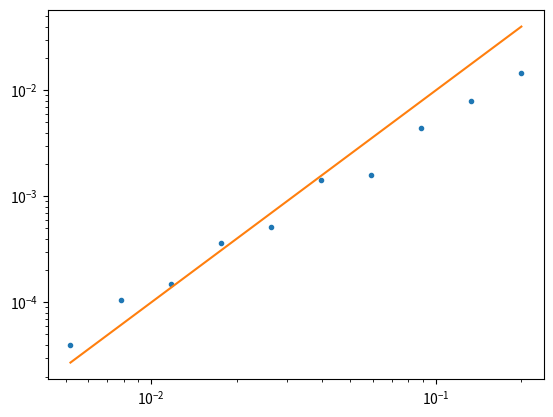

Reproduce this figure in Python.

#Assume we have the expressions at all the necessary points then solved the matrix equation

from numpy import *
from numpy.linalg import solve,norm
from matplotlib.pyplot import plot,loglog



def FEMfroGElem(hp,dx,j):
    
    hjmh = hp[4*j]
    hjms = hp[4*j+1]
    hjps = hp[4*j+2]
    hjph = hp[4*j+3] 
    
    Ge = zeros((4,4))
    
    
    Ge[0,0] = dx/2*(16.0/105)
    Ge[0,1] = dx/2*(33.0/280)
    Ge[0,2] = dx/2*(-3.0/70)
    Ge[0,3] = dx/2*(19.0/840)
    Ge[1,0] = dx/2*(33.0/280)
    Ge[1,1] = dx/2*(27.0/35)
    Ge[1,2] = dx/2*(-27.0/280)
    Ge[1,3] = dx/2*(-3.0/70)
    Ge[2,0] = dx/2*(-3.0/70)
    Ge[2,1] = dx/2*(-27.0/280)
    Ge[2,2] = dx/2*(27.0/35)
    Ge[2,3] = dx/2*(33.0/280)
    Ge[3,0] = dx/2*(19.0/840)
    Ge[3,1] = dx/2*(-3.0/70)
    Ge[3,2] = dx/2*(33.0/280)
    Ge[3,3] = dx/2*(16.0/105)


    
    uhe = zeros((4,4))
    
    uhe[0,0] = dx/2*(17*hjmh/160 + 9*hjms/140 + hjph/168 - 27*hjps/1120)
    uhe[0,1] = dx/2*(9*hjmh/140 + 27*hjms/280 + 3*hjph/560 - 27*hjps/560)
    uhe[0,2] = dx/2*(-27*hjmh/1120 - 27*hjms/560 + 3*hjph/560 + 27*hjps/1120)
    uhe[0,3] = dx/2*(hjmh/168 + 3*hjms/560 + hjph/168 + 3*hjps/560)
    uhe[1,0] = dx/2*(9*hjmh/140 + 27*hjms/280 + 3*hjph/560 - 27*hjps/560)
    uhe[1,1] = dx/2*(27*hjmh/280 + 729*hjms/1120 + 27*hjph/1120)
    uhe[1,2] = dx/2*(-27*hjmh/560 - 27*hjph/560)
    uhe[1,3] = dx/2*(3*hjmh/560 + 27*hjms/1120 - 27*hjph/1120 - 27*hjps/560)
    uhe[2,0] = dx/2*(-27*hjmh/1120 - 27*hjms/560 + 3*hjph/560 + 27*hjps/1120)
    uhe[2,1] = dx/2*(-27*hjmh/560 - 27*hjph/560)
    uhe[2,2] = dx/2*(27*hjmh/1120 + 27*hjph/280 + 729*hjps/1120)
    uhe[2,3] = dx/2*(3*hjmh/560 - 27*hjms/560 + 9*hjph/140 + 27*hjps/280)
    uhe[3,0] = dx/2*(hjmh/168 + 3*hjms/560 + hjph/168 + 3*hjps/560)
    uhe[3,1] = dx/2*(3*hjmh/560 + 27*hjms/1120 - 27*hjph/1120 - 27*hjps/560)
    uhe[3,2] = dx/2*(3*hjmh/560 - 27*hjms/560 + 9*hjph/140 + 27*hjps/280)
    uhe[3,3] = dx/2*(hjmh/168 - 27*hjms/1120 + 17*hjph/160 + 9*hjps/140)
    

    
    
    h3uxe = zeros((4,4))
    h3uxe[0,0] = (1.0/3.0)*2/dx*(5377*hjmh**3/8960 + 490239*hjmh**2*hjms/640640 + 45223*hjmh**2*hjph/640640 - 7695*hjmh**2*hjps/23296 + 19035*hjmh*hjms**2/23296 + 2601*hjmh*hjms*hjph/20020 - 100521*hjmh*hjms*hjps/160160 + 1163*hjmh*hjph**2/183040 - 8109*hjmh*hjph*hjps/160160 + 14499*hjmh*hjps**2/116480 + 235467*hjms**3/366080 + 297837*hjms**2*hjph/2562560 - 728271*hjms**2*hjps/1281280 + 9963*hjms*hjph**2/2562560 - 1377*hjms*hjph*hjps/16016 + 124659*hjms*hjps**2/640640 + 953*hjph**3/73216 + 8397*hjph**2*hjps/1281280 + 13527*hjph*hjps**2/640640 + 729*hjps**3/1281280)
    h3uxe[0,1] = (1.0/3.0)*2/dx*(-1164861*hjmh**3/1281280 - 2657367*hjmh**2*hjms/2562560 - 251253*hjmh**2*hjph/2562560 + 584091*hjmh**2*hjps/1281280 - 2374353*hjmh*hjms**2/2562560 - 39609*hjmh*hjms*hjph/256256 + 963009*hjmh*hjms*hjps/1281280 - 28737*hjmh*hjph**2/2562560 + 75087*hjmh*hjph*hjps/1281280 - 197559*hjmh*hjps**2/1281280 - 518319*hjms**3/1281280 - 21141*hjms**2*hjph/183040 + 269001*hjms**2*hjps/512512 + 1377*hjms*hjph**2/116480 + 143613*hjms*hjph*hjps/1281280 - 518319*hjms*hjps**2/2562560 - 6939*hjph**3/116480 - 8343*hjph**2*hjps/197120 - 114453*hjph*hjps**2/2562560 - 150903*hjps**3/1281280)
    h3uxe[0,2] = (1.0/3.0)*2/dx*(503469*hjmh**3/1281280 + 108783*hjmh**2*hjms/320320 + 171*hjmh**2*hjph/4928 - 201771*hjmh**2*hjps/1281280 + 165483*hjmh*hjms**2/1281280 + 2187*hjmh*hjms*hjph/80080 - 729*hjmh*hjms*hjps/4928 + 15507*hjmh*hjph**2/1281280 - 243*hjmh*hjph*hjps/45760 + 43011*hjmh*hjps**2/1281280 - 59049*hjms**3/197120 + 729*hjms**2*hjph/232960 + 6561*hjms**2*hjps/116480 - 11097*hjms*hjph**2/232960 - 729*hjms*hjph*hjps/14560 + 6561*hjms*hjps**2/320320 + 47763*hjph**3/366080 + 12069*hjph**2*hjps/116480 + 13851*hjph*hjps**2/320320 + 6561*hjps**3/116480)
    h3uxe[0,3] = (1.0/3.0)*2/dx*(-107519*hjmh**3/1281280 - 173853*hjmh**2*hjms/2562560 - 18559*hjmh**2*hjph/2562560 + 8181*hjmh**2*hjps/256256 - 7209*hjmh*hjms**2/366080 - 3411*hjmh*hjms*hjph/1281280 + 30699*hjmh*hjms*hjps/1281280 - 18559*hjmh*hjph**2/2562560 - 3411*hjmh*hjph*hjps/1281280 - 4941*hjmh*hjps**2/1281280 + 78003*hjms**3/1281280 - 4941*hjms**2*hjph/1281280 - 6561*hjms**2*hjps/512512 + 8181*hjms*hjph**2/256256 + 30699*hjms*hjph*hjps/1281280 - 6561*hjms*hjps**2/512512 - 107519*hjph**3/1281280 - 173853*hjph**2*hjps/2562560 - 7209*hjph*hjps**2/366080 + 78003*hjps**3/1281280)
    h3uxe[1,0] = (1.0/3.0)*2/dx*(-1164861*hjmh**3/1281280 - 2657367*hjmh**2*hjms/2562560 - 251253*hjmh**2*hjph/2562560 + 584091*hjmh**2*hjps/1281280 - 2374353*hjmh*hjms**2/2562560 - 39609*hjmh*hjms*hjph/256256 + 963009*hjmh*hjms*hjps/1281280 - 28737*hjmh*hjph**2/2562560 + 75087*hjmh*hjph*hjps/1281280 - 197559*hjmh*hjps**2/1281280 - 518319*hjms**3/1281280 - 21141*hjms**2*hjph/183040 + 269001*hjms**2*hjps/512512 + 1377*hjms*hjph**2/116480 + 143613*hjms*hjph*hjps/1281280 - 518319*hjms*hjps**2/2562560 - 6939*hjph**3/116480 - 8343*hjph**2*hjps/197120 - 114453*hjph*hjps**2/2562560 - 150903*hjps**3/1281280)
    h3uxe[1,1] = (1.0/3.0)*2/dx*(323217*hjmh**3/232960 + 1858221*hjmh**2*hjms/1281280 + 13689*hjmh**2*hjph/98560 - 1630773*hjmh**2*hjps/2562560 + 19683*hjmh*hjms**2/18304 + 729*hjmh*hjms*hjph/3640 - 6561*hjmh*hjms*hjps/6160 + 18873*hjmh*hjph**2/640640 - 729*hjmh*hjph*hjps/16016 + 400221*hjmh*hjps**2/2562560 + 85293*hjms**3/98560 + 111537*hjms**2*hjph/1281280 - 19683*hjms**2*hjps/640640 - 21141*hjms*hjph**2/256256 - 6561*hjms*hjph*hjps/20020 + 846369*hjms*hjps**2/1281280 + 50409*hjph**3/183040 + 140697*hjph**2*hjps/640640 + 19683*hjph*hjps**2/183040 + 478953*hjps**3/512512)
    h3uxe[1,2] = (1.0/3.0)*2/dx*(-111429*hjmh**3/183040 - 1324593*hjmh**2*hjms/2562560 - 27135*hjmh**2*hjph/512512 + 292329*hjmh**2*hjps/1281280 - 98415*hjmh*hjms**2/512512 - 51759*hjmh*hjms*hjph/1281280 + 465831*hjmh*hjms*hjps/1281280 - 27135*hjmh*hjph**2/512512 - 51759*hjmh*hjph*hjps/1281280 - 6561*hjmh*hjps**2/1281280 - 662661*hjms**3/1281280 - 6561*hjms**2*hjph/1281280 - 1318761*hjms**2*hjps/2562560 + 292329*hjms*hjph**2/1281280 + 465831*hjms*hjph*hjps/1281280 - 1318761*hjms*hjps**2/2562560 - 111429*hjph**3/183040 - 1324593*hjph**2*hjps/2562560 - 98415*hjph*hjps**2/512512 - 662661*hjps**3/1281280)
    h3uxe[1,3] = (1.0/3.0)*2/dx*(47763*hjmh**3/366080 + 12069*hjmh**2*hjms/116480 + 15507*hjmh**2*hjph/1281280 - 11097*hjmh**2*hjps/232960 + 13851*hjmh*hjms**2/320320 - 243*hjmh*hjms*hjph/45760 - 729*hjmh*hjms*hjps/14560 + 171*hjmh*hjph**2/4928 + 2187*hjmh*hjph*hjps/80080 + 729*hjmh*hjps**2/232960 + 6561*hjms**3/116480 + 43011*hjms**2*hjph/1281280 + 6561*hjms**2*hjps/320320 - 201771*hjms*hjph**2/1281280 - 729*hjms*hjph*hjps/4928 + 6561*hjms*hjps**2/116480 + 503469*hjph**3/1281280 + 108783*hjph**2*hjps/320320 + 165483*hjph*hjps**2/1281280 - 59049*hjps**3/197120)
    h3uxe[2,0] = (1.0/3.0)*2/dx*(503469*hjmh**3/1281280 + 108783*hjmh**2*hjms/320320 + 171*hjmh**2*hjph/4928 - 201771*hjmh**2*hjps/1281280 + 165483*hjmh*hjms**2/1281280 + 2187*hjmh*hjms*hjph/80080 - 729*hjmh*hjms*hjps/4928 + 15507*hjmh*hjph**2/1281280 - 243*hjmh*hjph*hjps/45760 + 43011*hjmh*hjps**2/1281280 - 59049*hjms**3/197120 + 729*hjms**2*hjph/232960 + 6561*hjms**2*hjps/116480 - 11097*hjms*hjph**2/232960 - 729*hjms*hjph*hjps/14560 + 6561*hjms*hjps**2/320320 + 47763*hjph**3/366080 + 12069*hjph**2*hjps/116480 + 13851*hjph*hjps**2/320320 + 6561*hjps**3/116480)
    h3uxe[2,1] = (1.0/3.0)*2/dx*(-111429*hjmh**3/183040 - 1324593*hjmh**2*hjms/2562560 - 27135*hjmh**2*hjph/512512 + 292329*hjmh**2*hjps/1281280 - 98415*hjmh*hjms**2/512512 - 51759*hjmh*hjms*hjph/1281280 + 465831*hjmh*hjms*hjps/1281280 - 27135*hjmh*hjph**2/512512 - 51759*hjmh*hjph*hjps/1281280 - 6561*hjmh*hjps**2/1281280 - 662661*hjms**3/1281280 - 6561*hjms**2*hjph/1281280 - 1318761*hjms**2*hjps/2562560 + 292329*hjms*hjph**2/1281280 + 465831*hjms*hjph*hjps/1281280 - 1318761*hjms*hjps**2/2562560 - 111429*hjph**3/183040 - 1324593*hjph**2*hjps/2562560 - 98415*hjph*hjps**2/512512 - 662661*hjps**3/1281280)
    h3uxe[2,2] = (1.0/3.0)*2/dx*(50409*hjmh**3/183040 + 140697*hjmh**2*hjms/640640 + 18873*hjmh**2*hjph/640640 - 21141*hjmh**2*hjps/256256 + 19683*hjmh*hjms**2/183040 - 729*hjmh*hjms*hjph/16016 - 6561*hjmh*hjms*hjps/20020 + 13689*hjmh*hjph**2/98560 + 729*hjmh*hjph*hjps/3640 + 111537*hjmh*hjps**2/1281280 + 478953*hjms**3/512512 + 400221*hjms**2*hjph/2562560 + 846369*hjms**2*hjps/1281280 - 1630773*hjms*hjph**2/2562560 - 6561*hjms*hjph*hjps/6160 - 19683*hjms*hjps**2/640640 + 323217*hjph**3/232960 + 1858221*hjph**2*hjps/1281280 + 19683*hjph*hjps**2/18304 + 85293*hjps**3/98560)
    h3uxe[2,3] = (1.0/3.0)*2/dx*(-6939*hjmh**3/116480 - 8343*hjmh**2*hjms/197120 - 28737*hjmh**2*hjph/2562560 + 1377*hjmh**2*hjps/116480 - 114453*hjmh*hjms**2/2562560 + 75087*hjmh*hjms*hjph/1281280 + 143613*hjmh*hjms*hjps/1281280 - 251253*hjmh*hjph**2/2562560 - 39609*hjmh*hjph*hjps/256256 - 21141*hjmh*hjps**2/183040 - 150903*hjms**3/1281280 - 197559*hjms**2*hjph/1281280 - 518319*hjms**2*hjps/2562560 + 584091*hjms*hjph**2/1281280 + 963009*hjms*hjph*hjps/1281280 + 269001*hjms*hjps**2/512512 - 1164861*hjph**3/1281280 - 2657367*hjph**2*hjps/2562560 - 2374353*hjph*hjps**2/2562560 - 518319*hjps**3/1281280)
    h3uxe[3,0] = (1.0/3.0)*2/dx*(-107519*hjmh**3/1281280 - 173853*hjmh**2*hjms/2562560 - 18559*hjmh**2*hjph/2562560 + 8181*hjmh**2*hjps/256256 - 7209*hjmh*hjms**2/366080 - 3411*hjmh*hjms*hjph/1281280 + 30699*hjmh*hjms*hjps/1281280 - 18559*hjmh*hjph**2/2562560 - 3411*hjmh*hjph*hjps/1281280 - 4941*hjmh*hjps**2/1281280 + 78003*hjms**3/1281280 - 4941*hjms**2*hjph/1281280 - 6561*hjms**2*hjps/512512 + 8181*hjms*hjph**2/256256 + 30699*hjms*hjph*hjps/1281280 - 6561*hjms*hjps**2/512512 - 107519*hjph**3/1281280 - 173853*hjph**2*hjps/2562560 - 7209*hjph*hjps**2/366080 + 78003*hjps**3/1281280)
    h3uxe[3,1] = (1.0/3.0)*2/dx*(47763*hjmh**3/366080 + 12069*hjmh**2*hjms/116480 + 15507*hjmh**2*hjph/1281280 - 11097*hjmh**2*hjps/232960 + 13851*hjmh*hjms**2/320320 - 243*hjmh*hjms*hjph/45760 - 729*hjmh*hjms*hjps/14560 + 171*hjmh*hjph**2/4928 + 2187*hjmh*hjph*hjps/80080 + 729*hjmh*hjps**2/232960 + 6561*hjms**3/116480 + 43011*hjms**2*hjph/1281280 + 6561*hjms**2*hjps/320320 - 201771*hjms*hjph**2/1281280 - 729*hjms*hjph*hjps/4928 + 6561*hjms*hjps**2/116480 + 503469*hjph**3/1281280 + 108783*hjph**2*hjps/320320 + 165483*hjph*hjps**2/1281280 - 59049*hjps**3/197120)
    h3uxe[3,2] = (1.0/3.0)*2/dx*(-6939*hjmh**3/116480 - 8343*hjmh**2*hjms/197120 - 28737*hjmh**2*hjph/2562560 + 1377*hjmh**2*hjps/116480 - 114453*hjmh*hjms**2/2562560 + 75087*hjmh*hjms*hjph/1281280 + 143613*hjmh*hjms*hjps/1281280 - 251253*hjmh*hjph**2/2562560 - 39609*hjmh*hjph*hjps/256256 - 21141*hjmh*hjps**2/183040 - 150903*hjms**3/1281280 - 197559*hjms**2*hjph/1281280 - 518319*hjms**2*hjps/2562560 + 584091*hjms*hjph**2/1281280 + 963009*hjms*hjph*hjps/1281280 + 269001*hjms*hjps**2/512512 - 1164861*hjph**3/1281280 - 2657367*hjph**2*hjps/2562560 - 2374353*hjph*hjps**2/2562560 - 518319*hjps**3/1281280)
    h3uxe[3,3] = (1.0/3.0)*2/dx*(953*hjmh**3/73216 + 8397*hjmh**2*hjms/1281280 + 1163*hjmh**2*hjph/183040 + 9963*hjmh**2*hjps/2562560 + 13527*hjmh*hjms**2/640640 - 8109*hjmh*hjms*hjph/160160 - 1377*hjmh*hjms*hjps/16016 + 45223*hjmh*hjph**2/640640 + 2601*hjmh*hjph*hjps/20020 + 297837*hjmh*hjps**2/2562560 + 729*hjms**3/1281280 + 14499*hjms**2*hjph/116480 + 124659*hjms**2*hjps/640640 - 7695*hjms*hjph**2/23296 - 100521*hjms*hjph*hjps/160160 - 728271*hjms*hjps**2/1281280 + 5377*hjph**3/8960 + 490239*hjph**2*hjps/640640 + 19035*hjph*hjps**2/23296 + 235467*hjps**3/366080)   

    
    # print(Ge)
    # print(uhe)
    # print()
    return Ge, uhe,h3uxe

def FEMforG(xn, hp,up,dx):
    
    n = len(xn)
    A = zeros((4*n,4*n))
    b = zeros((4*n,4*n))
            
    
    for i in range(n):
        #elementwisematrices
        #Ge, uhe, h3uxe = FEMfroGElem(hp,up,dx,i)
        
        Ge, uhe,h3uxe = FEMfroGElem(hp,dx,i)
        
        A[4*i : 4*i + 4, 4*i : 4*i + 4] =  A[4*i : 4*i + 4, 4*i : 4*i + 4] + Ge
        b[4*i : 4*i + 4, 4*i : 4*i + 4] =  b[4*i : 4*i + 4, 4*i : 4*i + 4] +  uhe + h3uxe

    A[0,0:4] = [1,0,0,0]
    b[0,0:4] = [0,0,0,0]
    
    A[-1,-4:] = [0,0,0,1]
    b[-1,-4:] = [0,0,0,0]
    

    return A,b


def FEMforu(xn, hp,Gp,dx):
    
    n = len(xn)
    A = zeros((4*n,4*n))
    b = zeros((4*n,4*n))
            
    
    for i in range(n):
        #elementwisematrices
        #Ge, uhe, h3uxe = FEMfroGElem(hp,up,dx,i)
        
        Ge, uhe,h3uxe = FEMfroGElem(hp,dx,i)
        
        A[4*i : 4*i + 4, 4*i : 4*i + 4] =  A[4*i : 4*i + 4, 4*i : 4*i + 4] +  uhe + h3uxe
        b[4*i : 4*i + 4, 4*i : 4*i + 4] =  b[4*i : 4*i + 4, 4*i : 4*i + 4] +  Ge

    A[0,0:4] = [1,0,0,0]
    b[0,0:4] = [0,0,0,0]
    
    A[-1,-4:] = [0,0,0,1]
    b[-1,-4:] = [0,0,0,0]
    

    return A,b


def initialhu(x,dx,a1):
    n = len(x)
    hp = []
    up = []
    xp = []

    c = sqrt(1 + a1)
        
    for i in range(n):
        xjmh = x[i] - dx/2
        xjms = x[i] - dx/6
        xj = x[i]
        xjps = x[i] + dx/6
        xjph = x[i] + dx/2
        
        #h
        hjmh = 1 + a1*exp(-sqrt(3)*abs(xjmh))
        hjms = 1 + a1*exp(-sqrt(3)*abs(xjms))
        hjps = 1 + a1*exp(-sqrt(3)*abs(xjps))
        hjph = 1 + a1*exp(-sqrt(3)*abs(xjph))
        
        # if xj > 0:
        #     hjmh = 100 
        #     hjms = 100 
        #     hjps = 100 
        #     hjph = 100         
        # else:
        #     hjmh = 2 
        #     hjms = 2
        #     hjps = 2
        #     hjph = 2                 
        
        hcell = [hjmh,hjms,hjps,hjph]
        xhcell = [xjmh,xjms,xjps,xjph]
        hp = hp + hcell
        xp = xp + xhcell
        
        #u   
        # ujmh = hjmh#c*(hjmh - 1)/hjmh 
        # ujms = hjms#c*(hjms - 1)/hjms 
        # ujps = hjps#c*(hjps - 1)/hjps 
        # ujph = hjph#c*(hjph - 1)/hjph 

        ujmh = c*(hjmh - 1)/hjmh 
        ujms = c*(hjms - 1)/hjms 
        ujps = c*(hjps - 1)/hjps 
        ujph = c*(hjph - 1)/hjph 
        
        ucell = [ujmh,ujms,ujps,ujph]
        up = up + ucell
        
        
    return hp,up,xp

def GetCellMidpoint(n,q,dx):
    
    qn = zeros(n)
    # cubic passes through y1, y2, y3, y4
    # pa = -9 Gjmh + 27 Gms - 27 Gps + 9 Gph / 2*dx3
    # pb = 9 Gjmh - 9 Gms - 9 Gps + 9 Gph / 4*dx2
    # pc = Gjmh - 27 Gms + 27 Gps - Gph / 8*dx
    # pd = -Gjmh + 9 Gms + 9 Gps - Gph / 16
    for i in range(n):
        qmh = q[4*i]
        qms = q[4*i + 1]
        qps = q[4*i + 2]
        qph = q[4*i + 3]
        qn[i] = (-qmh + 9*qms + 9*qps - qph) / 16.0
    
    return qn

def GetCellAverage(n,q,dx):
    
    qn = zeros(n)
    # cubic passes through y1, y2, y3, y4
    # pa = -9 Gjmh + 27 Gms - 27 Gps + 9 Gph / 2*dx3
    # pb = 9 Gjmh - 9 Gms - 9 Gps + 9 Gph / 4*dx2
    # pc = Gjmh - 27 Gms + 27 Gps - Gph / 8*dx
    # pd = -Gjmh + 9 Gms + 9 Gps - Gph / 16
    for i in range(n):
        qjmh = q[4*i]
        qjms = q[4*i + 1]
        qjps = q[4*i + 2]
        qjph = q[4*i + 3]
        #pa = (-9*qjmh + 27*qjms - 27*qjps  + 9*qjph )/ (2*dx**3)
        pb = (9*qjmh - 9*qjms - 9*qjps  + 9*qjph )/ (4*dx**2)
        #pc = (qjmh - 27*qjms + 27*qjps  - qjph )/ (8*dx)
        pd = (-qjmh + 9*qjms + 9*qjps  - qjph )/ 16.0

        #QTop = pa/4* (dx/2)**4 + pb/3* (dx/2)**3 + pc/2* (dx/2)**2 +  pd*(dx/2) 
        #QBot = pa/4* (dx/2)**4 - pb/3* (dx/2)**3 + pc/2* (dx/2)**2 -  pd*(dx/2) 
        
        qn[i] = 1.0/dx*(2*pb/3* (dx/2)**3 +  2*pd*(dx/2) )
    return qn

def CellAverageToCubic(qA,x,dx):
    n = len(qA)
    qcubic = zeros(4*n)
    
    eps = 10.0**(-10)
    # j= 0
    j = 0
    qcubic[4*j: 4*(j+3)] = qA[j]*ones(12)
    
    for j in range(3,n-3):
        
        pjm3toja  = (-3*qA[j-1] + 3*qA[j-2] - qA[j-3] + qA[j])/(6*dx**3)
        pjm3tojb  = (-5*qA[j-1] + 4*qA[j-2] - qA[j-3] + 2*qA[j])/(2*dx**2)
        pjm3tojc  = (-69*qA[j-1] + 33*qA[j-2] - 7*qA[j-3] + 43*qA[j])/(24*dx)
        pjm3tojd  =  5*qA[j-1]/24 - qA[j-2]/6 + qA[j-3]/24 + 11*qA[j]/12
    
        pjm2tojp1a  = (qA[j+1] + 3*qA[j-1] - qA[j-2] - 3*qA[j])/(6*dx**3)
        pjm2tojp1b  = (qA[j+1] + qA[j-1] - 2*qA[j])/(2*dx**2)
        pjm2tojp1c  = (7*qA[j+1] - 27*qA[j-1] + 5*qA[j-2] + 15*qA[j])/(24*dx)
        pjm2tojp1d  = -qA[j+1]/24 - qA[j-1]/24 + 13*qA[j]/12
        
        pjm1tojp2a = (-3*qA[j+1] + qA[j+2] - qA[j-1] + 3*qA[j])/(6*dx**3)
        pjm1tojp2b = (qA[j+1] + qA[j-1] - 2*qA[j])/(2*dx**2)
        pjm1tojp2c = (27*qA[j+1] - 5*qA[j+2] - 7*qA[j-1] - 15*qA[j])/(24*dx)
        pjm1tojp2d  = -qA[j+1]/24 - qA[j-1]/24 + 13*qA[j]/12
 
        pjtojp3a = (3*qA[j+1] - 3*qA[j+2] + qA[j+3] - qA[j])/(6*dx**3)
        pjtojp3b = (-5*qA[j+1] + 4*qA[j+2] - qA[j+3] + 2*qA[j])/(2*dx**2)
        pjtojp3c = (69*qA[j+1] - 33*qA[j+2] + 7*qA[j+3] - 43*qA[j])/(24*dx)
        pjtojp3d  = 5*qA[j+1]/24 - qA[j+2]/6 + qA[j+3]/24 + 11*qA[j]/12 
                
        # Bjm3toj = 11003*qA[j-1]**2/240 - 8623*qA[j-1]*qA[j-2]/120 + 2321*qA[j-1]*qA[j-3]/120 - 1567*qA[j-1]*qA[j]/40 + 7043*qA[j-2]**2/240 - 647*qA[j-2]*qA[j-3]/40 + 3521*qA[j-2]*qA[j]/120 + 547*qA[j-3]**2/240 - 309*qA[j-3]*qA[j]/40 + 2107*qA[j]**2/240       
        # Bjm2tojp1 = 547*qA[j+1]**2/240 + 961*qA[j+1]*qA[j-1]/120 - 247*qA[j+1]*qA[j-2]/120 - 1261*qA[j+1]*qA[j]/120 + 2843*qA[j-1]**2/240 - 821*qA[j-1]*qA[j-2]/120 - 2983*qA[j-1]*qA[j]/120 + 89*qA[j-2]**2/80 + 267*qA[j-2]*qA[j]/40 + 3443*qA[j]**2/240      
        # Bjm1tojp2 = 2843*qA[j+1]**2/240 - 821*qA[j+1]*qA[j+2]/120 + 961*qA[j+1]*qA[j-1]/120 - 2983*qA[j+1]*qA[j]/120 + 89*qA[j+2]**2/80 - 247*qA[j+2]*qA[j-1]/120 + 267*qA[j+2]*qA[j]/40 + 547*qA[j-1]**2/240 - 1261*qA[j-1]*qA[j]/120 + 3443*qA[j]**2/240         
        # Bjtojp3 = 11003*qA[j+1]**2/240 - 8623*qA[j+1]*qA[j+2]/120 + 2321*qA[j+1]*qA[j+3]/120 - 1567*qA[j+1]*qA[j]/40 + 7043*qA[j+2]**2/240 - 647*qA[j+2]*qA[j+3]/40 + 3521*qA[j+2]*qA[j]/120 + 547*qA[j+3]**2/240 - 309*qA[j+3]*qA[j]/40 + 2107*qA[j]**2/240
            
        # iw1 = (0.15 / (eps +Bjm3toj )**2)**(1)
        # iw2 = (0.35 / (eps +Bjm2tojp1 )**2)**(1)
        # iw3 = (0.35 / (eps +Bjm1tojp2 )**2)**(1)
        # iw4 = (0.15 / (eps +Bjtojp3 )**2)**(1)
        
        if x[4*j] < 0:
            qa = pjm3toja
            qb = pjm3tojb
            qc = pjm3tojc
            qd = pjm3tojd
            
        else:
            qa = pjtojp3a
            qb = pjtojp3b
            qc = pjtojp3c
            qd = pjtojp3d
        
        qcubic[4*j] = qa*(-dx/2)**3 + qb*(-dx/2)**2 + qc*(-dx/2) + qd
        
        
        if x[4*j+1] < 0:
            qa = pjm3toja
            qb = pjm3tojb
            qc = pjm3tojc
            qd = pjm3tojd
            
        else:
            qa = pjtojp3a
            qb = pjtojp3b
            qc = pjtojp3c
            qd = pjtojp3d
        
        qcubic[4*j + 1] = qa*(-dx/6)**3 + qb*(-dx/6)**2 + qc*(-dx/6) + qd

        if x[4*j+2] < 0:
            qa = pjm3toja
            qb = pjm3tojb
            qc = pjm3tojc
            qd = pjm3tojd
            
        else:
            qa = pjtojp3a
            qb = pjtojp3b
            qc = pjtojp3c
            qd = pjtojp3d
        
        qcubic[4*j + 2] = qa*(dx/6)**3 + qb*(dx/6)**2 + qc*(dx/6) + qd

        if x[4*j+3] < 0:
            qa = pjm3toja
            qb = pjm3tojb
            qc = pjm3tojc
            qd = pjm3tojd
            
        else:
            qa = pjtojp3a
            qb = pjtojp3b
            qc = pjtojp3c
            qd = pjtojp3d
        
        qcubic[4*j + 3] = qa*(dx/2)**3 + qb*(dx/2)**2 + qc*(dx/2) + qd
        
        # w1 = iw1 / (iw1 + iw2 + iw3 + iw4 )
        # w2 = iw2 / (iw1 + iw2 + iw3 + iw4 )
        # w3 = iw3 / (iw1 + iw2 + iw3 + iw4 )
        # w4 = iw4 / (iw1 + iw2 + iw3 + iw4 )
        # # if j > n/2 - 10 and j < n/2 + 10:
        # #    print(w1,w2,w3,w4)
        # qa = w1*pjm3toja + w2*pjm2tojp1a + w3*pjm1tojp2a + w4*pjtojp3a
        # qb = w1*pjm3tojb + w2*pjm2tojp1b + w3*pjm1tojp2b + w4*pjtojp3b
        # qc = w1*pjm3tojc + w2*pjm2tojp1c + w3*pjm1tojp2c + w4*pjtojp3c
        # qd = w1*pjm3tojd + w2*pjm2tojp1d + w3*pjm1tojp2d + w4*pjtojp3d
        
        # qcubic[4*j] = qa*(-dx/2)**3 + qb*(-dx/2)**2 + qc*(-dx/2) + qd
        # qcubic[4*j + 1] = qa*(-dx/6)**3 + qb*(-dx/6)**2 + qc*(-dx/6) + qd
        # qcubic[4*j + 2] = qa*(dx/6)**3 + qb*(dx/6)**2 + qc*(dx/6) + qd
        # qcubic[4*j + 3] = qa*(dx/2)**3 + qb*(dx/2)**2 + qc*(dx/2) + qd


    # j= n-3
    j = n-3
    qcubic[4*j: 4*(j+3)] = qA[j]*ones(12)
        
    return qcubic


expn = 10
lown = 100

dxs = []
L2s = []

for expi in range(expn):
    ncurr = lown*(1.5**expi)
    
    sx = -10.0
    ex = 10.0
    dx = ((ex - sx))/ncurr
    xn = arange(sx ,ex+ dx,dx)
    nxn = len(xn)
    a1 = 0.5
    
    h,u,x = initialhu(xn,dx,a1)
    
    # AG,bG = FEMforG(xn,h,u,dx)

    # Gc = solve(AG, bG.dot(u))
    
    # Au,bu = FEMforu(xn, h,Gc,dx)

    # uc = solve(Au, bu.dot(Gc))
    
    uA = GetCellAverage(nxn,u,dx)
    
    ucN = CellAverageToCubic(uA,x,dx)
    
    L2 = norm(u - ucN ,ord=2)/norm(u ,ord=2)
    
    dxs.append(dx)
    L2s.append(L2)
    
    
loglog(dxs,L2s,'.')
loglog(dxs,array(dxs)**2,'-')
# loglog(dxs,array(dxs)**4,'-')


# n= 1000
# sx = -10.0
# ex = 10.0
# dx = ((ex - sx))/n
# xn = arange(sx ,ex+ dx,dx)
# nxn = len(xn)
# a1 = 0.5


# h,u,x = initialhu(xn,dx,a1)

# Guh = array(h)*array(u)

# AG,bG = FEMforG(xn,h,u,dx)

# Gc = solve(AG, bG.dot(u))

# # Gm = GetCellMidpoint(nxn,Gc,dx)
# # GA = GetCellAverage(nxn,Gc,dx)


# Au,bu = FEMforu(xn, h,Gc,dx)

# uc = solve(Au, bu.dot(Gc))

# uA = GetCellAverage(nxn,uc,dx)

# ucN = CellAverageToCubic(uA,dx)

